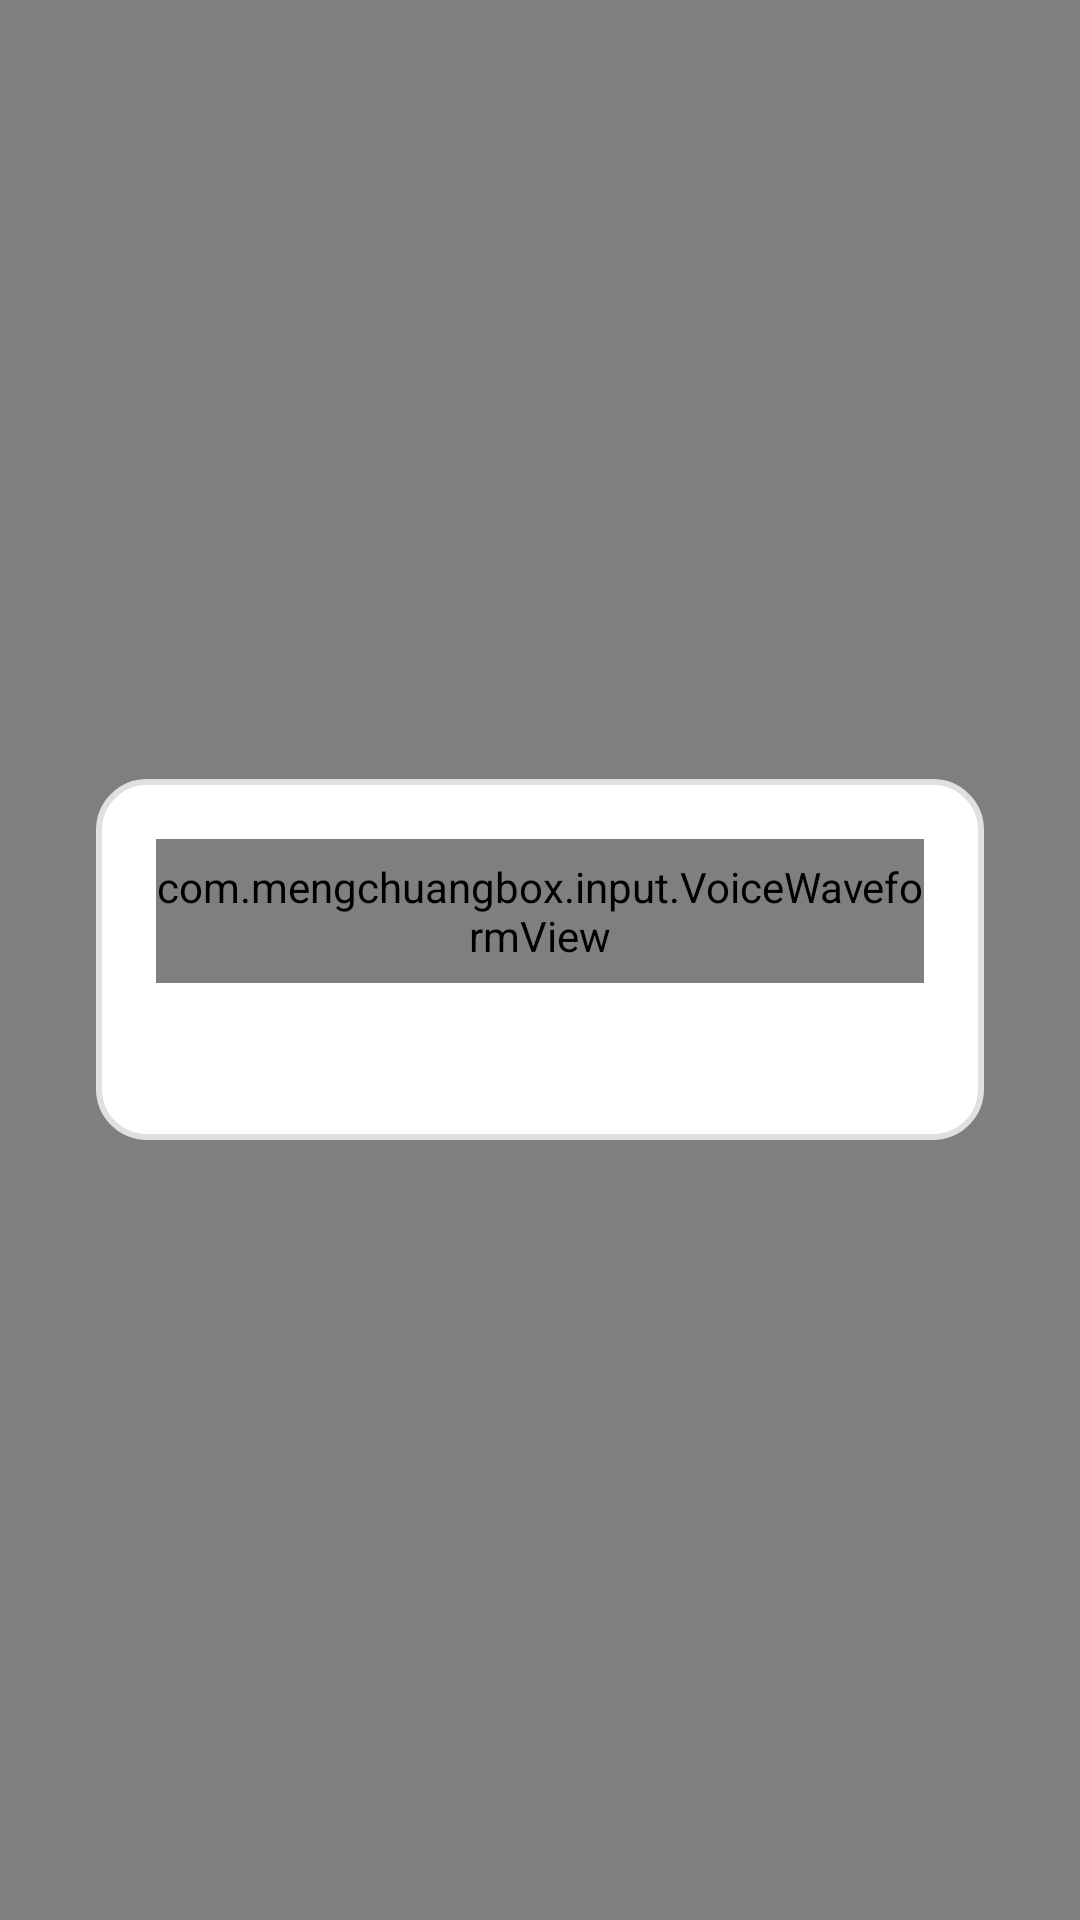

Layout XML and referenced resources for this Android screen:
<!-- AndroidManifest.xml: application theme Theme.MyApplication -->
<!-- res/layout/voice_input_overlay.xml -->
<?xml version="1.0" encoding="utf-8"?>
<FrameLayout xmlns:android="http://schemas.android.com/apk/res/android"
    android:layout_width="match_parent"
    android:layout_height="match_parent"
    android:background="#80000000"
    android:clickable="true"
    android:focusable="true">

    <LinearLayout
        android:layout_width="match_parent"
        android:layout_height="wrap_content"
        android:layout_gravity="center"
        android:background="@drawable/bg_card_rounded"
        android:orientation="vertical"
        android:padding="20dp"
        android:layout_marginLeft="32dp"
        android:layout_marginRight="32dp">

        <com.mengchuangbox.input.VoiceWaveformView
            android:id="@+id/voice_waveform"
            android:layout_width="match_parent"
            android:layout_height="48dp" />
        <ProgressBar
            android:id="@+id/voice_loading"
            android:layout_width="wrap_content"
            android:layout_height="wrap_content"
            android:layout_gravity="center"
            android:visibility="gone"
            android:indeterminate="true" />
        <TextView
            android:id="@+id/voice_partial_text"
            android:layout_width="match_parent"
            android:layout_height="wrap_content"
            android:layout_marginTop="12dp"
            android:gravity="center"
            android:maxLines="3"
            android:ellipsize="end"
            android:textColor="#333333"
            android:textSize="15sp" />
    </LinearLayout>
</FrameLayout>
<!-- resources referenced by this layout -->
<resources>
  <!-- drawable bg_card_rounded (drawable) -->
  <?xml version="1.0" encoding="utf-8"?>
  <shape xmlns:android="http://schemas.android.com/apk/res/android"
      android:shape="rectangle">
      <solid android:color="@color/white" />
      <stroke android:width="2dp" android:color="#FFE0E0E0" />
      <corners android:radius="16dp" />
  </shape>
  <style name="Theme.MyApplication" parent="Theme.MaterialComponents.DayNight.DarkActionBar">
          
          <item name="colorPrimary">@color/purple_500</item>
          <item name="colorPrimaryVariant">@color/purple_700</item>
          <item name="colorOnPrimary">@color/white</item>
          
          <item name="colorSecondary">@color/teal_200</item>
          <item name="colorSecondaryVariant">@color/teal_700</item>
          <item name="colorOnSecondary">@color/black</item>
          
          <item name="android:statusBarColor">?attr/colorPrimaryVariant</item>
          
      </style>
  <!-- not gathered from this repository: default colours our renderer supplied (Android Studio template values) -->
  <color name="purple_500">#FF6200EE</color>
  <color name="purple_700">#FF3700B3</color>
  <color name="teal_200">#FF03DAC5</color>
  <color name="teal_700">#FF018786</color>
  <color name="black">#FF000000</color>
  <color name="white">#FFFFFFFF</color>
</resources>
